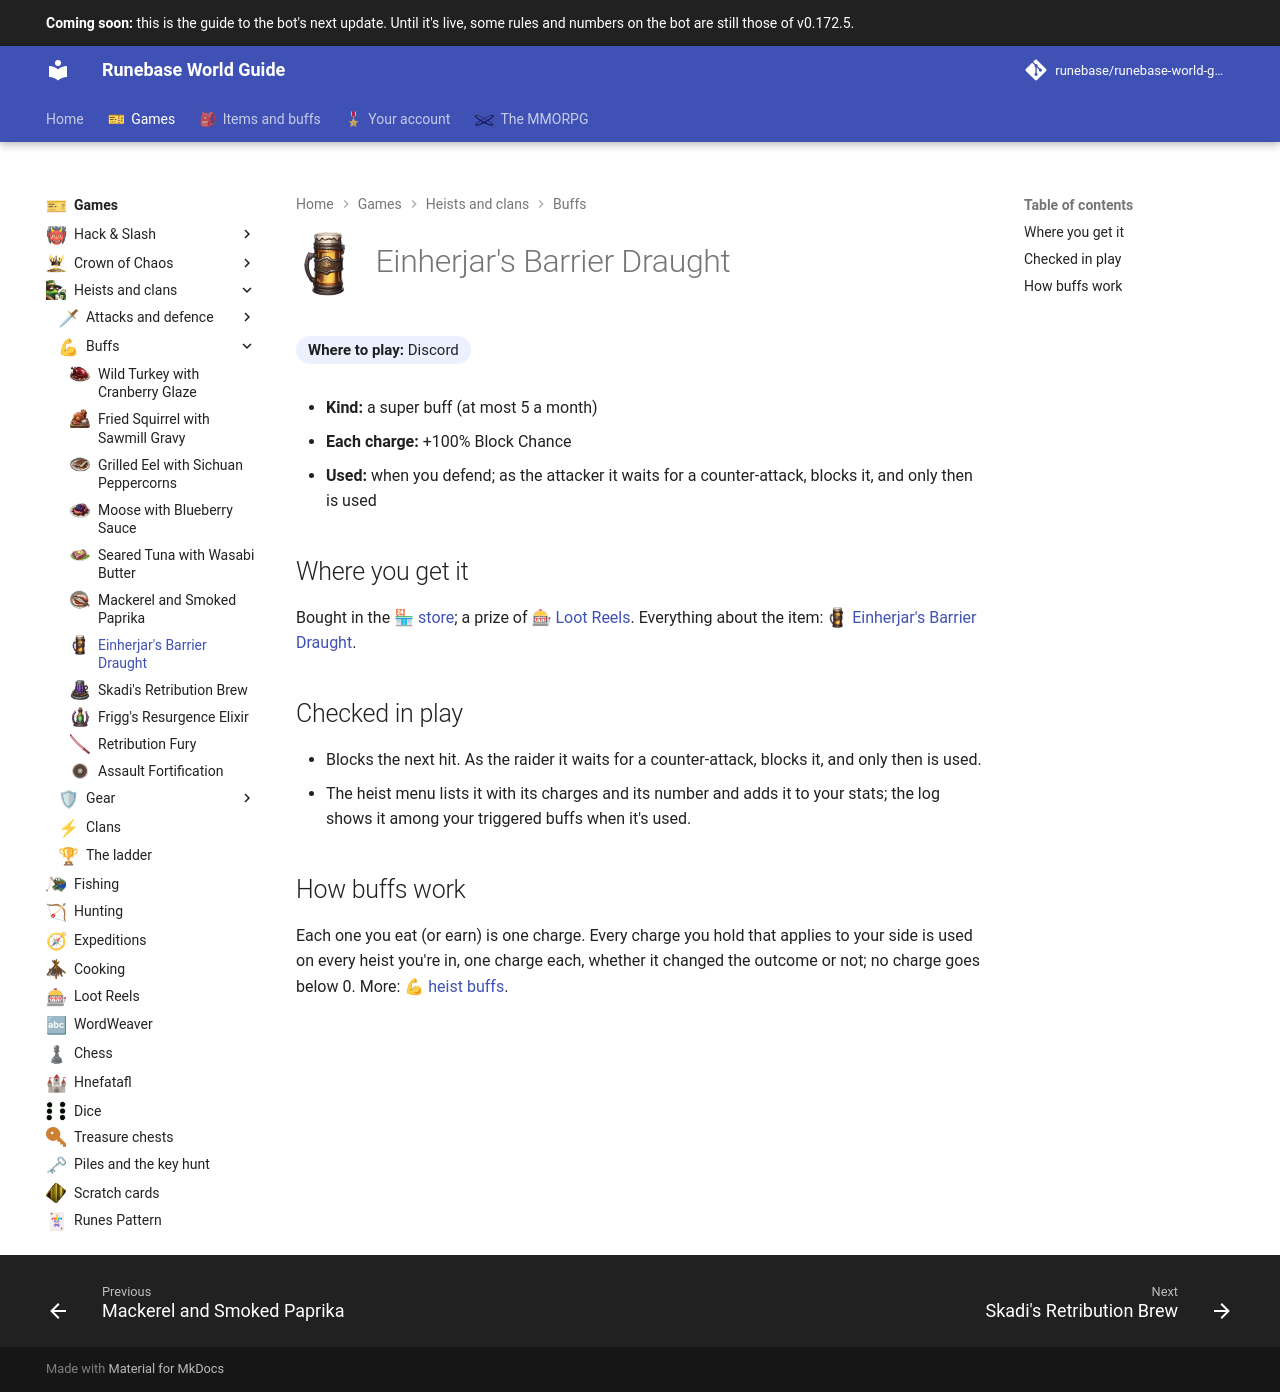

repository: Runebase/runebase-world-guide · page: next/games/heists-and-clans/buffs/einherjars-barrier-draught/index.html · generator: mkdocs

---
title: "Einherjar's Barrier Draught"
icon: guide/nav
nav_icon: "assets/icons/item/einherjars-barrier-draught.webp"
---

# ![Einherjar's Barrier Draught](../../../assets/icons/item/einherjars-barrier-draught.webp){ .gi .gi-title width="64" height="64" loading="lazy" } Einherjar's Barrier Draught

**Where to play:** Discord
{ .where-to-play }

- **Kind:** a super buff (at most 5 a month)
- **Each charge:** +100% Block Chance
- **Used:** when you defend; as the attacker it waits for a counter-attack, blocks it, and only then is used

## Where you get it

Bought in the <span class="gi-m">🏪&nbsp;[store](../../../account/store.md)</span>; a prize of <span class="gi-m">🎰&nbsp;[Loot Reels](../../loot-reels.md)</span>. Everything about the item: <span class="gi-m">![](../../../assets/icons/item/einherjars-barrier-draught.webp){ .gi .gi-mention width="20" height="20" loading="lazy" }&nbsp;[Einherjar's Barrier Draught](../../../items/consumables/store-consumables.md#einherjars-barrier-draught)</span>.

## Checked in play

- Blocks the next hit. As the raider it waits for a counter-attack, blocks it, and only then is used.
- The heist menu lists it with its charges and its number and adds it to your stats; the log shows it among your triggered buffs when it's used.

## How buffs work

Each one you eat (or earn) is one charge. Every charge you hold that applies to your side is used on every heist you're in, one charge each, whether it changed the outcome or not; no charge goes below 0. More: <span class="gi-m">💪&nbsp;[heist buffs](index.md)</span>.
